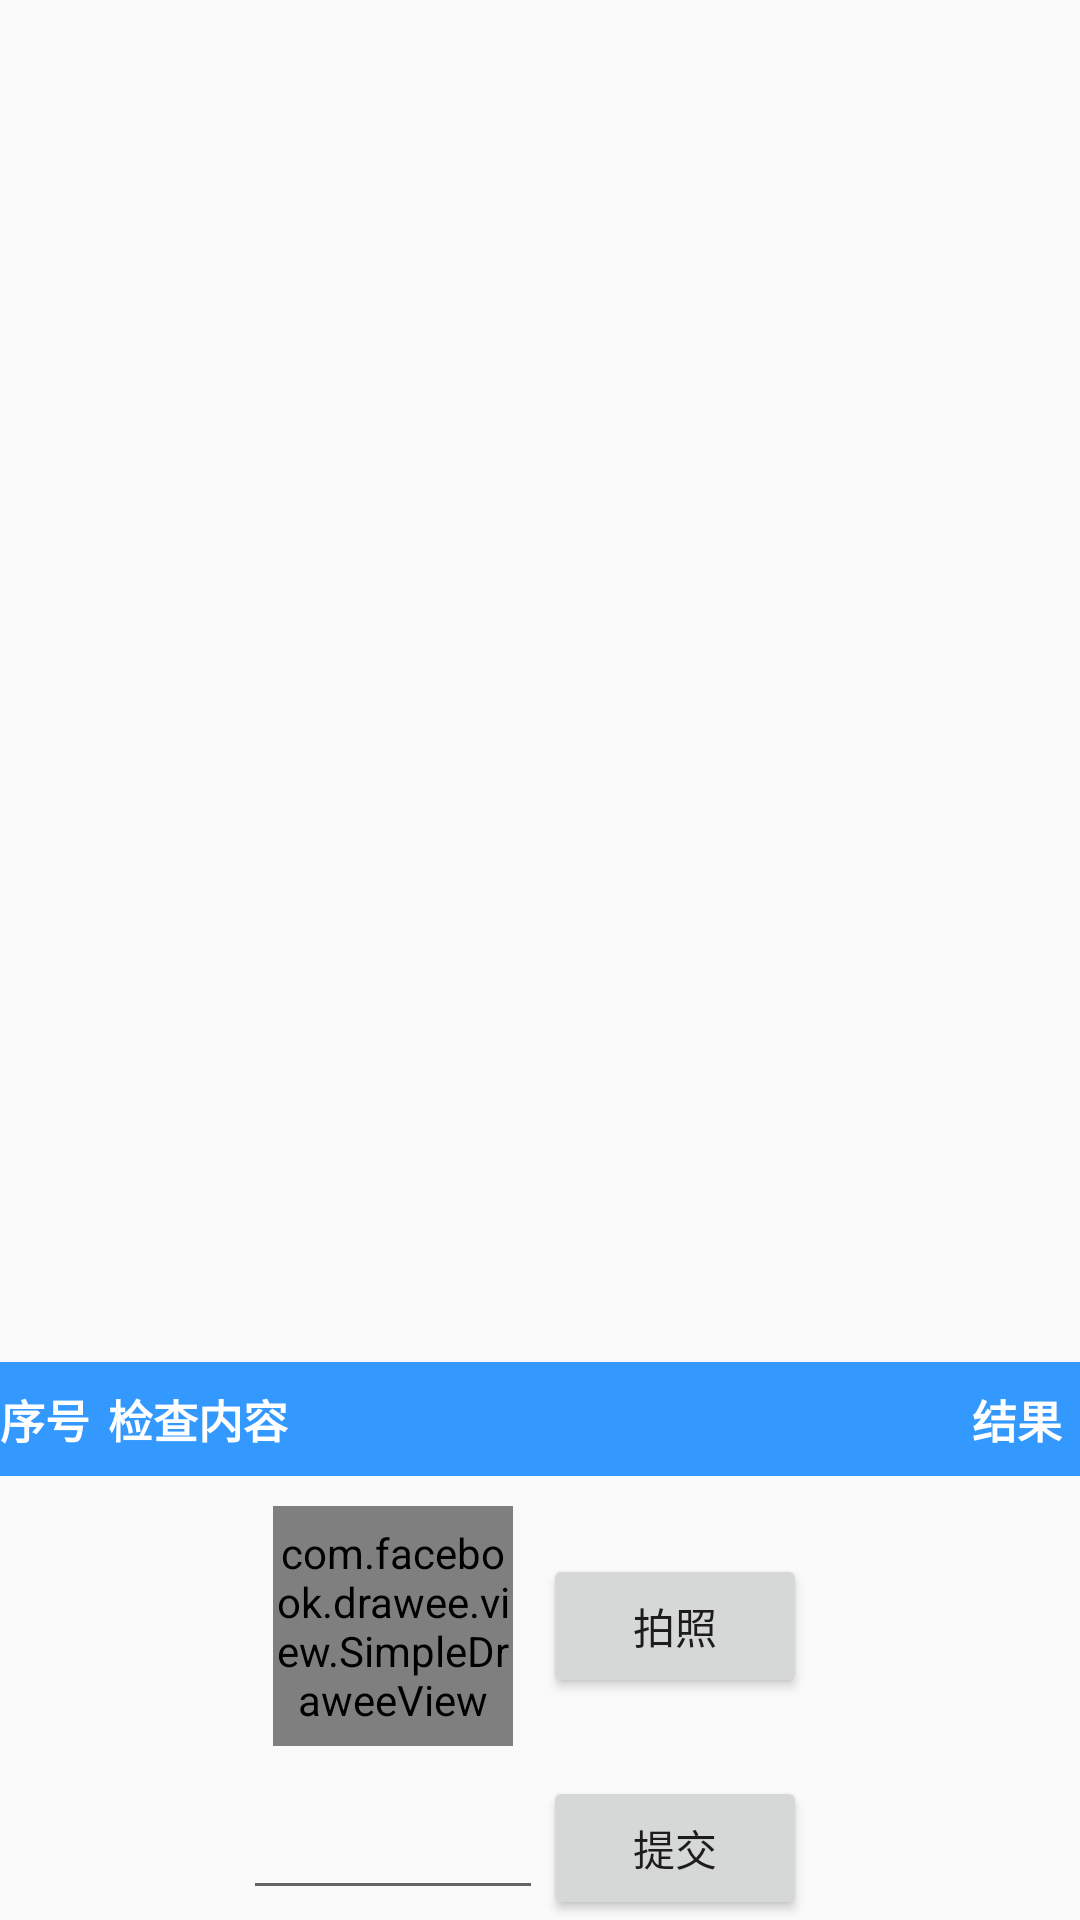

Reconstruct the res/layout file that produces this screen, plus the resources it refers to.
<!-- AndroidManifest.xml: application theme AppTheme -->
<!-- res/layout/fragment_surface.xml -->
<?xml version="1.0" encoding="utf-8"?>
<RelativeLayout xmlns:android="http://schemas.android.com/apk/res/android"
    xmlns:fresco="http://schemas.android.com/apk/res-auto"
    android:layout_width="match_parent"
    android:layout_height="match_parent">

    <LinearLayout
        android:layout_width="match_parent"
        android:layout_height="wrap_content"
        android:layout_above="@id/ll_pic"
        android:orientation="vertical">

        <LinearLayout
            android:id="@+id/ll_list_title"
            android:layout_width="match_parent"
            android:layout_height="wrap_content"
            android:background="@color/blue_confirm"
            android:orientation="horizontal"
            android:paddingBottom="8dp"
            android:paddingTop="8dp">

            <TextView
                android:layout_width="0dp"
                android:layout_height="match_parent"
                android:layout_columnWeight="1"
                android:layout_rowWeight="1"
                android:layout_weight="1"
                android:text="序号"
                android:textColor="@color/white"
                android:textSize="@dimen/ts_big"
                android:textStyle="bold" />

            <TextView
                android:layout_width="0dp"
                android:layout_height="match_parent"
                android:layout_columnWeight="1"
                android:layout_rowWeight="3"
                android:layout_weight="8"
                android:text="检查内容"
                android:textColor="@color/white"
                android:textSize="@dimen/ts_big"
                android:textStyle="bold" />

            <TextView
                android:layout_width="0dp"
                android:layout_height="match_parent"
                android:layout_columnWeight="1"
                android:layout_rowWeight="1"
                android:layout_weight="1"
                android:text="结果"
                android:textColor="@color/white"
                android:textSize="@dimen/ts_big"
                android:textStyle="bold" />
        </LinearLayout>

        <ListView
            android:id="@+id/lv_view"
            android:layout_width="match_parent"
            android:layout_height="wrap_content"
            android:layout_below="@+id/ll_list_title"
            android:divider="@color/transparent"
            android:dividerHeight="0dp"
            android:listSelector="@color/transparent"
            android:scrollbars="none" />
    </LinearLayout>

    <LinearLayout
        android:id="@+id/ll_pic"
        android:layout_width="match_parent"
        android:layout_height="wrap_content"
        android:layout_above="@id/ll_msg"
        android:layout_marginTop="10dp"
        android:gravity="center">

        <com.facebook.drawee.view.SimpleDraweeView
            android:id="@+id/riv_pic"
            android:layout_width="80dp"
            android:layout_height="80dp"
            fresco:failureImage="@drawable/icon_error"
            fresco:placeholderImage="@drawable/icon_stub"
            fresco:roundAsCircle="true" />

        <Button
            android:id="@+id/bt_take_picture"
            android:layout_width="wrap_content"
            android:layout_height="wrap_content"
            android:layout_gravity="center"
            android:layout_marginLeft="10dp"
            android:text="拍照" />

    </LinearLayout>

    <LinearLayout
        android:id="@+id/ll_msg"
        android:layout_width="match_parent"
        android:layout_height="wrap_content"
        android:layout_alignParentBottom="true"
        android:layout_marginTop="10dp"
        android:gravity="center">

        <EditText
            android:id="@+id/et_msg"
            android:layout_width="100dp"
            android:layout_height="wrap_content" />

        <Button
            android:id="@+id/bt_commit_msg"
            android:layout_width="wrap_content"
            android:layout_height="wrap_content"
            android:layout_marginRight="10dp"
            android:text="提交" />
    </LinearLayout>

    <com.mingle.widget.LoadingView
        android:id="@+id/loadView"
        android:layout_width="fill_parent"
        android:layout_height="fill_parent"
        android:background="@color/white"
        android:visibility="gone" />
</RelativeLayout>
<!-- resources referenced by this layout -->
<resources>
  <color name="blue_confirm">#3399ff</color>
  <color name="transparent">#00000000</color>
  <color name="white">#FFFFFF</color>
  <dimen name="ts_big">15sp</dimen>
  <style name="AppTheme" parent="Theme.AppCompat.Light.NoActionBar">
          
          <item name="colorPrimary">@color/colorPrimary</item>
          <item name="colorPrimaryDark">@color/colorPrimaryDark</item>
          <item name="colorAccent">@color/colorAccent</item>
          <item name="android:windowNoTitle">true</item>
          <item name="android:windowAnimationStyle">@style/activityAnimation</item>
  
      </style>
  <color name="colorPrimary">#3F51B5</color>
  <color name="colorPrimaryDark">#303F9F</color>
  <color name="colorAccent">#FF4081</color>
  <style name="activityAnimation" parent="@style/mainActivityAnimation">
          <item name="android:activityOpenEnterAnimation">
              @anim/activity_translate_right_in
          </item>
          <item name="android:activityOpenExitAnimation">
              @anim/activity_translate_right_out
          </item>
      </style>
  <style name="mainActivityAnimation" parent="@android:style/Animation">
          <item name="android:activityCloseEnterAnimation">
              @anim/activity_translate_right_close_in
          </item>
          <item name="android:activityCloseExitAnimation">
              @anim/activity_translate_right_close_out
          </item>
      </style>
</resources>
